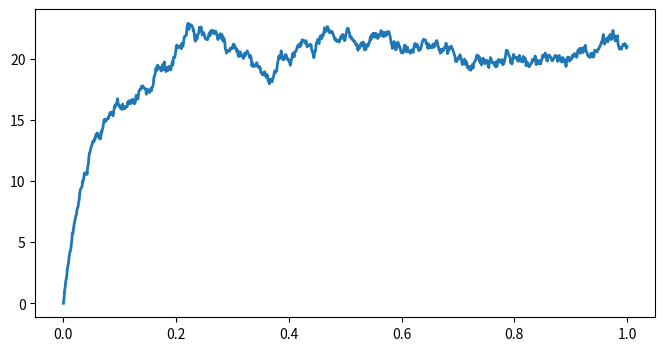
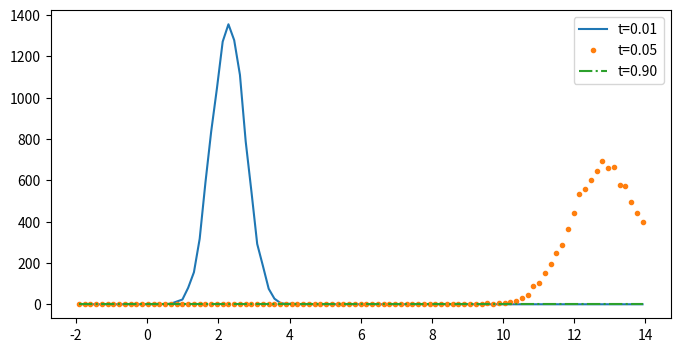

Reproduce these figures in Python, in order.
import matplotlib.pyplot as plt
import numpy as np

"""
In stochastic differential equations we can model dynamical systems subject to noise for use
in physics, biology, and neuroscience. We will simlulate the Ornstein-Uhlenbeck process as a solution
of the Langevin (langevin) equation to describe the stochastic evolution of a particle in a fluid
under the influence of friction. We account for movement due ot collusions with the fluid (diffusion) 
and find the difference with the Brownian motion and friction. The Ornstein-Uhlenbeck process is
stationary, Gaussian, and Markov, so it can represent stationary random noise.

Langevin equation is:

dx = -((x-mu)/tau)dt + sigma * sqrt(2/tau) dW
"""

# Let"s get Gaussian.
sigma = 1 # standard deviation
mu = 20 # average
tau = .05 # time constant

dt = .001  # Time step
T = 1.  # Total time
n = int(T / dt)  # Number of time steps
t = np.linspace(0., T, n)  # Vector of times

sigma_bis = sigma * np.sqrt(2. / tau)
sqrtdt = np.sqrt(dt)

x = np.zeros(n)

for i in range(n - 1):
    """
    Simluate the process with the Euler-Maruyama method. It"s the standard Euler method for ODOEs
    but with an extra stochastic term (scaled normal random variable).
    """
    x[i + 1] = x[i] + dt * (-(x[i] - mu) / tau) + sigma_bis * sqrtdt * np.random.randn()

fig, ax = plt.subplots(1, 1, figsize=(8, 4))
ax.plot(t, x, lw=2)

ntrials = 10000
X = np.zeros(ntrials)

# We create bins for the histograms.
bins = np.linspace(-2., 14., 100)
fig, ax = plt.subplots(1, 1, figsize=(8, 4))

for i in range(n):
    # Update the process independently for all trials.
    X += dt * (-(X - mu) / tau) + \
        sigma_bis * sqrtdt * np.random.randn(ntrials)
    # Display the histogram for a few points in time.
    if i in (5, 50, 900):
        hist, _ = np.histogram(X, bins=bins)
        ax.plot((bins[1:] + bins[:-1]) / 2, hist,
                {5: "-", 50: ".", 900: "-.", }[i],
                label=f"t={i * dt:.2f}")
    ax.legend()

